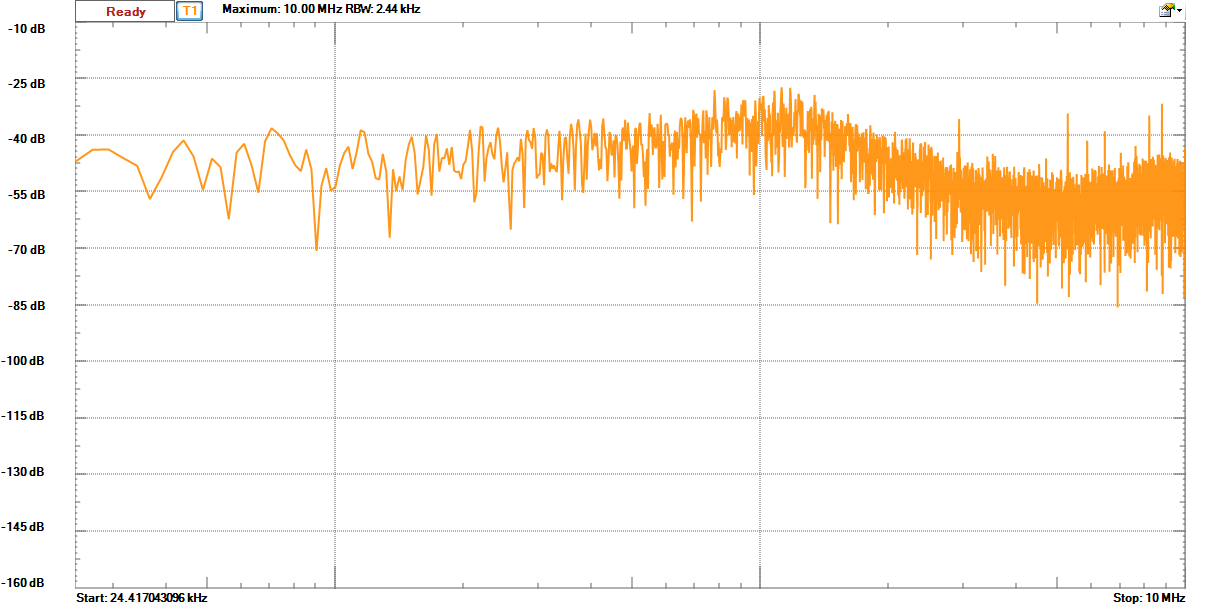

Source data for this figure (header and first rows):
#Title, Digilent WaveForms Spectrum Analyzer Dat…
#Device Name, Analog Discovery
#Serial Number, SN:210244693068
#Software Version, 2.7.5
Frequency (Hz), Trace 1 (dB)
0, -22.09
2441, -28.05
4883, -59.82
7324, -70.31
9766, -74.34
12207, -59.2
14648, -62.86
17090, -58.01
19531, -54.33
21973, -47.66
24414, -46.96
26855, -43.74
29297, -43.7
31738, -46
34180, -48
36621, -56.79
39062, -50.98
41504, -44.35
43945, -41.26
46387, -45.53
48828, -54.42
51270, -46.1
53711, -48.36
56152, -62.15
58594, -44.51
61035, -42.18
63477, -47.69
65918, -55.11
68359, -41.53
70801, -38.08
73242, -39.45
75684, -41.35
78125, -45.1
80566, -47.91
83008, -49.4
85449, -43.72
87891, -48.97
90332, -70.53
92773, -53.4
95215, -48.66
97656, -54.56
100098, -53.56
102539, -47.87
104980, -44.65
107422, -42.92
109863, -48.88
112305, -44.35
114746, -38.58
117188, -39.17
119629, -44.8
122070, -46.95
124512, -51.3
126953, -51.58
129395, -44.86
131836, -49.51
134277, -67.03
... 4,041 more rows
